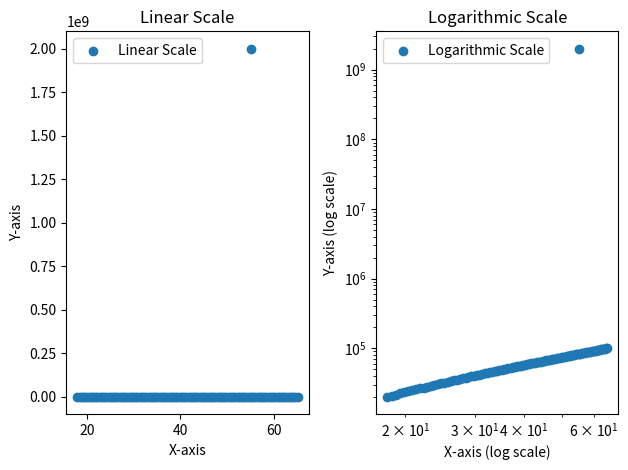

Here is the Python script that generated this plot:
import matplotlib.pyplot as plt
import numpy as np

# Generate dummy data
leeftijden = [x for x in np.linspace(18, 65, 100)]
inkomens = [x for x in np.linspace(20000, 100000, 100)]

# Voeg outlier toe
leeftijden.append(55)
inkomens.append(2000000000)

for i in range(len(leeftijden)):
    print(f"Leeftijd: {leeftijden[i]}, Inkomens: {inkomens[i]}")

# Plot with linear axes
plt.subplot(1, 2, 1)
plt.scatter(leeftijden, inkomens, label='Linear Scale')
plt.title('Linear Scale')
plt.xlabel('X-axis')
plt.ylabel('Y-axis')
plt.legend()

# Plot with logarithmic axes
plt.subplot(1, 2, 2)
plt.scatter(leeftijden, inkomens, label='Logarithmic Scale')
plt.xscale('log')
plt.yscale('log')
plt.title('Logarithmic Scale')
plt.xlabel('X-axis (log scale)')
plt.ylabel('Y-axis (log scale)')
plt.legend()

# Adjust layout and show the plot
plt.tight_layout()
plt.show()